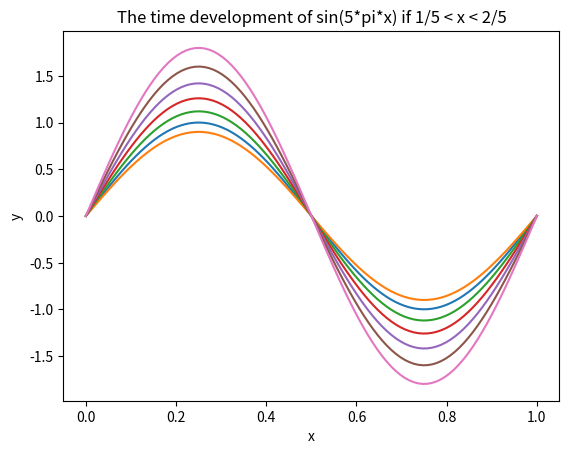

This figure's Python source:
import math
import matplotlib.pyplot as plt
import numpy as np
import copy

def main():
    print("start")
    x = np.linspace(0,1,100)
    dx = 1/len(x)
    c = 1.0 #was 0.001, changed to 1.0
    dt = 0.001

    y_min_1 = 0.9 * wave_function(x)
    y0 = wave_function(x)

    plt.plot(x,y0)
    plt.plot(x,y_min_1)

    # time development of the string
    for t in range(1, 500,100):
        print("timestep: " , t)
        y1 = next_step(c, x,  y_min_1, y0, dx, dt)

        y_min_1 = copy.copy(y0)
        y0 = copy.copy(y1)

        print(x)
        plt.plot(x, y1)
    plt.title('The time development of sin(2*pi*x)')
    plt.title('The time development of sin(5*pi*x)')
    plt.title('The time development of sin(5*pi*x) if 1/5 < x < 2/5')
    plt.xlabel('x')
    plt.ylabel('y')
    plt.show()

def next_step(c, x_linspace, y_min_1, y_0, dx, dt):
    y_1 = []

    for i in range(len(x_linspace)):
        x = x_linspace[i]
        if x == 0 or i == len(x_linspace) - 1:
            y = 0
            y_1.append(y)
        else:
            y = c**2 * dt**2/dx**2\
                * (wave_function(x_linspace[i + 1]) + wave_function(x_linspace[i - 1]))\
                - y_min_1[i] + 2 * y_0[i]

            y_1.append(y)

    return y_1

def wave_function(x):
    return np.sin(2 * math.pi * x)
    # return np.sin(5 * math.pi * x)

if __name__ == '__main__':
    main()
